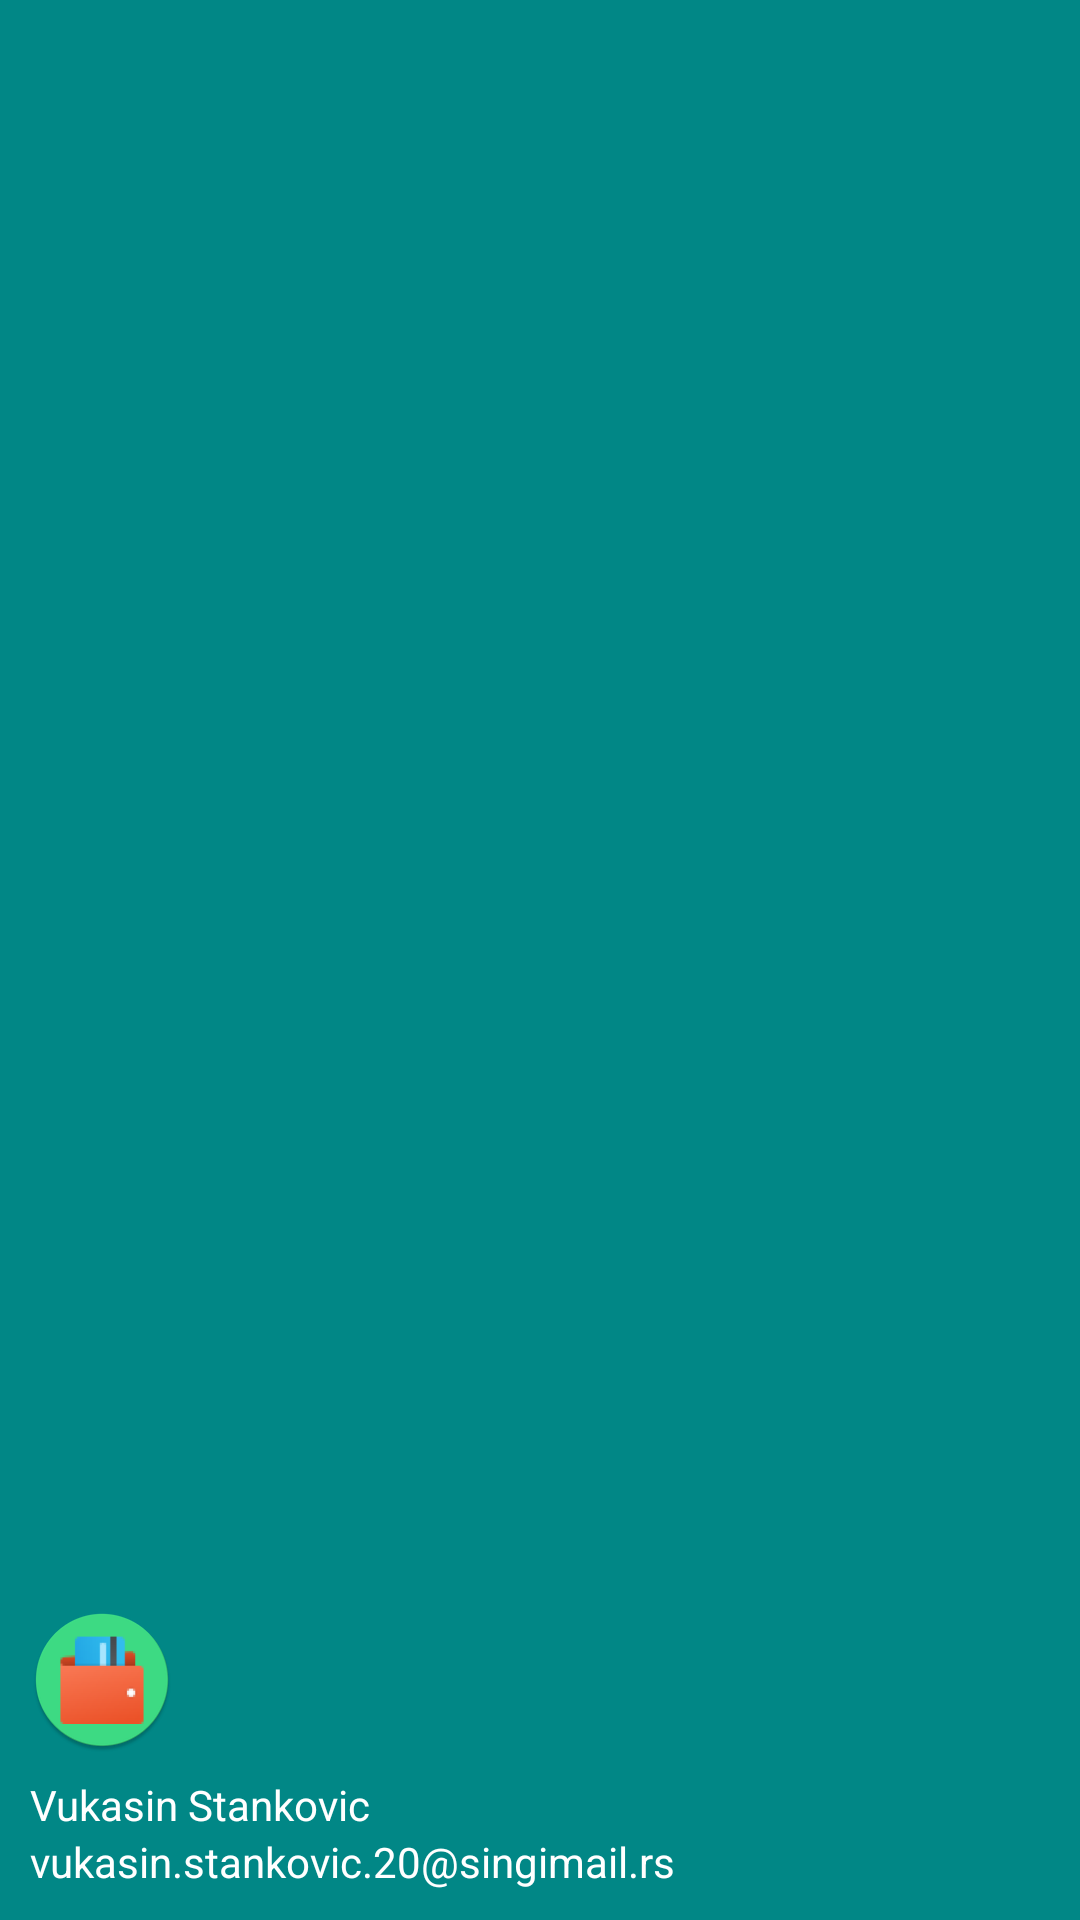

Produce the Android XML layout that renders to this screen, including the resource entries it uses.
<!-- AndroidManifest.xml: application theme Theme.EWallet -->
<!-- res/layout/nav_header.xml -->
<?xml version="1.0" encoding="utf-8"?>
<LinearLayout xmlns:android="http://schemas.android.com/apk/res/android"
    android:layout_width="match_parent"
    android:layout_height="176dp"
    android:orientation="vertical"
    android:background="@color/teal_700"
    android:gravity="bottom"
    android:padding="10dp">

    <ImageView
        android:layout_width="wrap_content"
        android:layout_height="wrap_content"
        android:src="@mipmap/ic_launcher_round"/>

    <TextView
        android:layout_width="wrap_content"
        android:layout_height="wrap_content"
        android:paddingTop="8dp"
        android:text="Vukasin Stankovic"
        android:textColor="@color/white"
        />

    <TextView
        android:layout_width="wrap_content"
        android:layout_height="wrap_content"
        android:text="vukasin.stankovic.20@singimail.rs"
        android:textColor="@color/white" />

</LinearLayout>
<!-- resources referenced by this layout -->
<resources>
  <!-- mipmap ic_launcher_round: png bitmap (mipmap-hdpi, 4899 bytes) -->
  <style name="Theme.EWallet" parent="Theme.MaterialComponents.DayNight.NoActionBar">
          
          <item name="colorPrimary">@color/purple_500</item>
          <item name="colorPrimaryVariant">@color/purple_700</item>
          <item name="colorOnPrimary">@color/white</item>
          
          <item name="colorSecondary">@color/teal_200</item>
          <item name="colorSecondaryVariant">@color/teal_700</item>
          <item name="colorOnSecondary">@color/black</item>
          
          <item name="android:statusBarColor" tools:targetApi="l">?attr/colorSecondaryVariant</item>
          
      </style>
  <!-- not gathered from this repository: default colours our renderer supplied (Android Studio template values) -->
  <color name="purple_500">#FF6200EE</color>
  <color name="purple_700">#FF3700B3</color>
  <color name="teal_200">#FF03DAC5</color>
  <color name="teal_700">#FF018786</color>
  <color name="black">#FF000000</color>
  <color name="white">#FFFFFFFF</color>
</resources>
